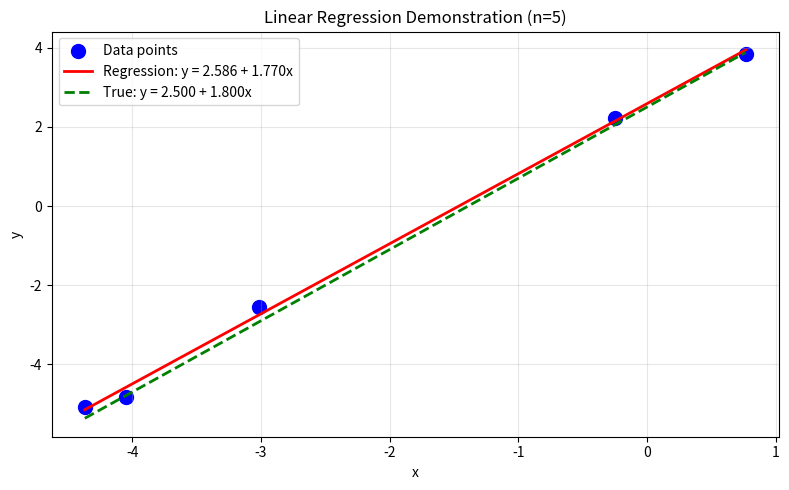
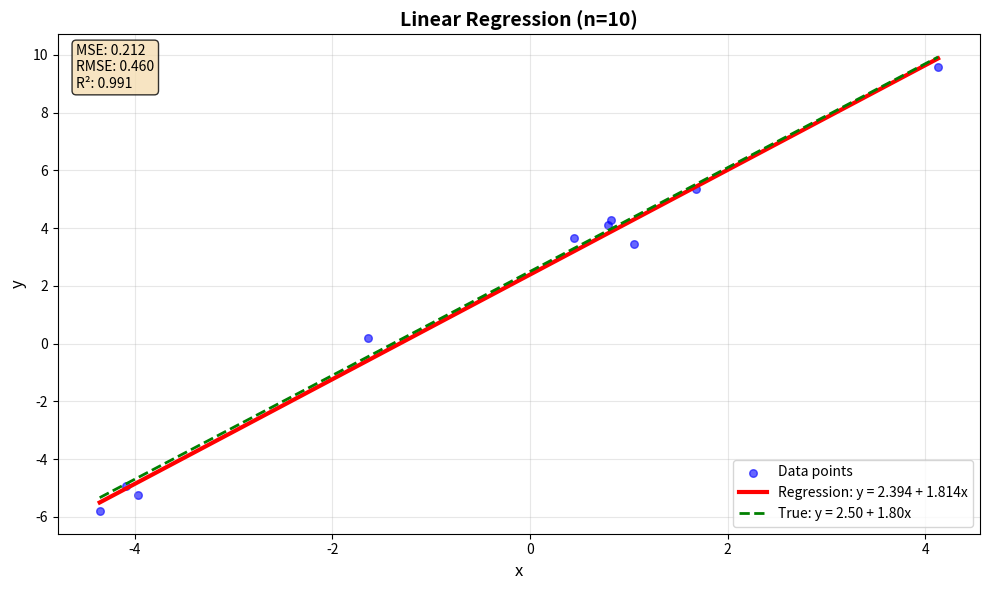
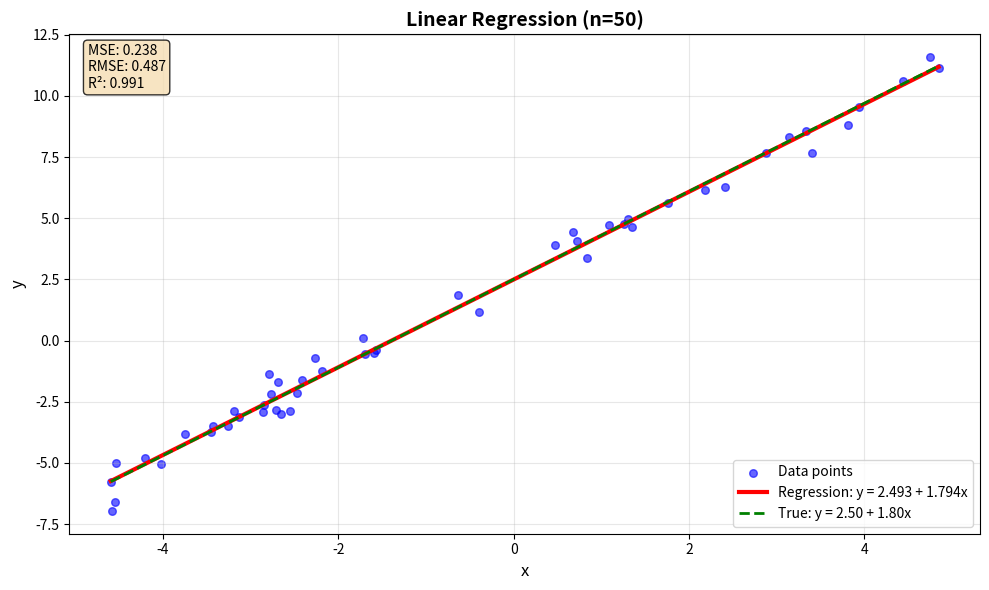
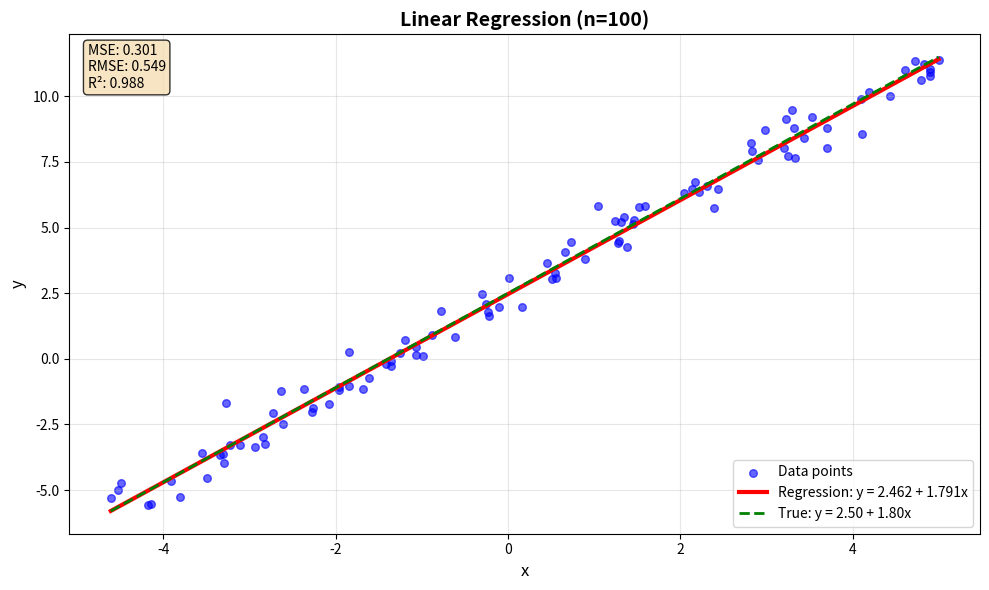
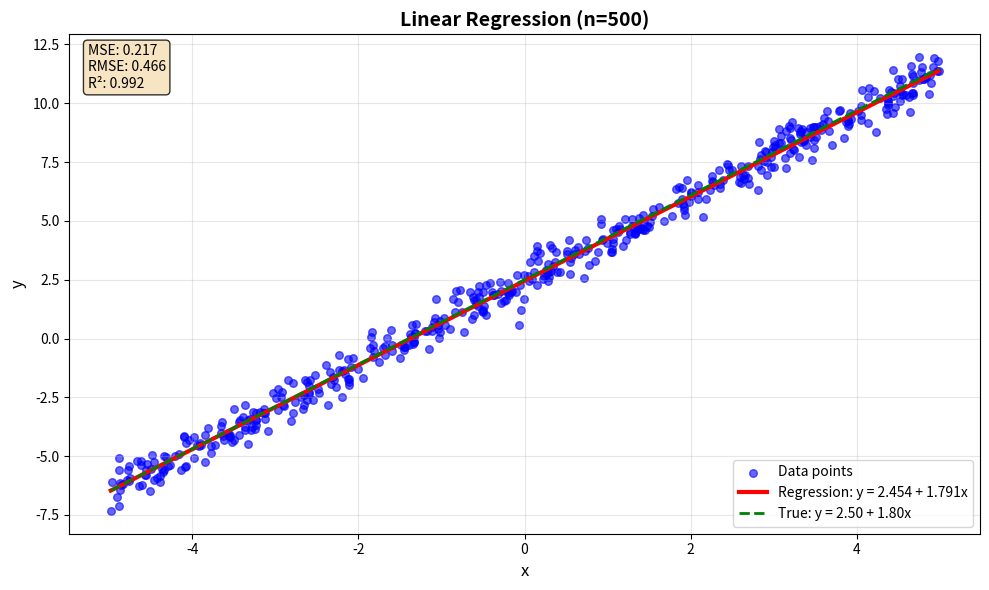
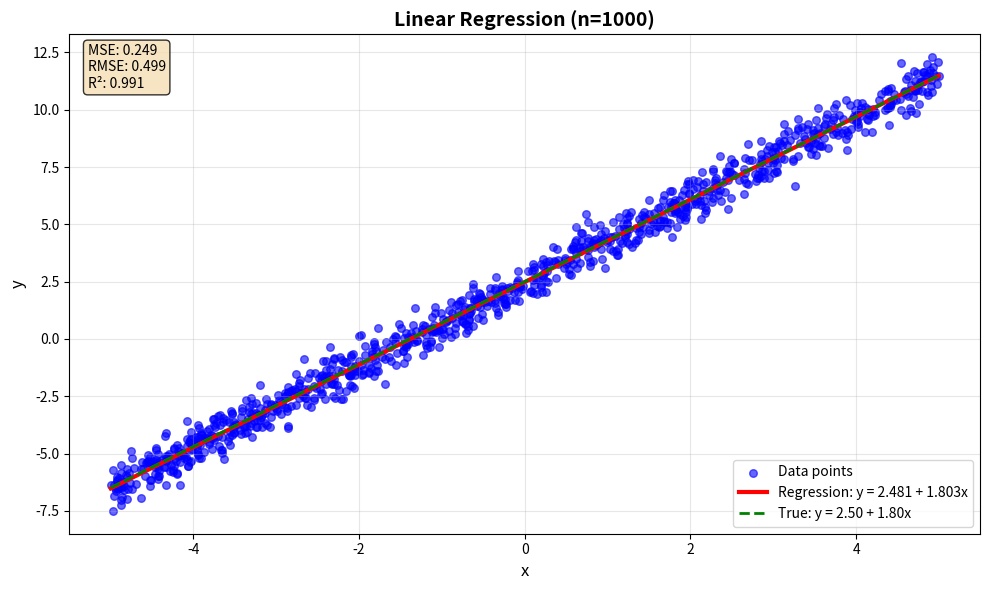
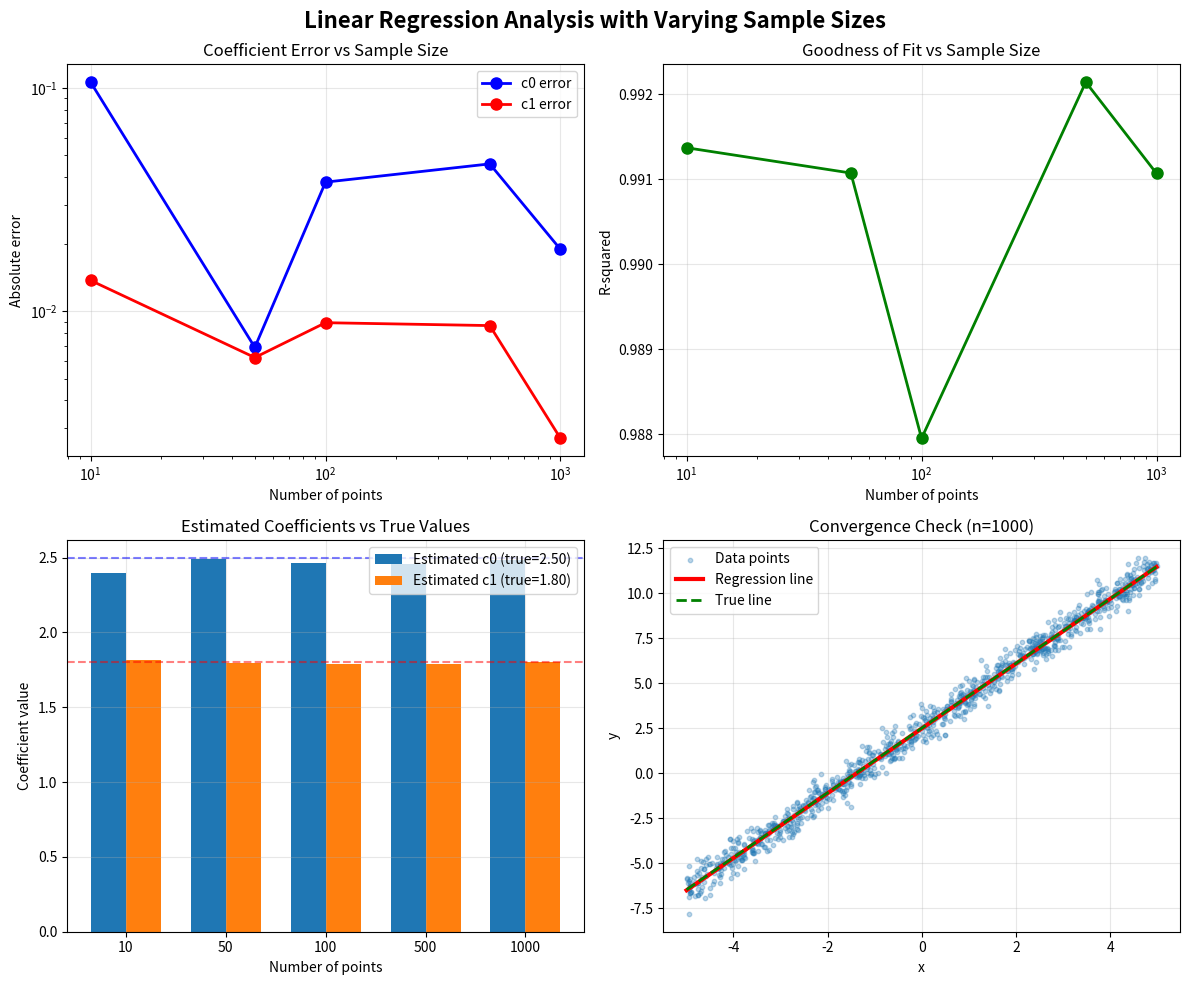

These figures' Python source, in order:
import numpy as np
import matplotlib.pyplot as plt
import random


def generate_data(n_points, true_c0=2.5, true_c1=1.8, noise_level=0.5, x_range=(-5, 5)):
    """
    Generate data points: y = true_c0 + true_c1*x + noise
    
    Args:
        n_points: Number of points to generate
        true_c0: True intercept
        true_c1: True slope
        noise_level: Standard deviation of Gaussian noise
        x_range: Range of x values
    """
    x = np.random.uniform(x_range[0], x_range[1], n_points)
    noise = np.random.normal(0, noise_level, n_points)
    y = true_c0 + true_c1 * x + noise
    
    return x, y, true_c0, true_c1


def linear_regression_manual(x, y):
    """
    Perform linear regression by solving normal equations manually
    y = c0 + c1*x
    
    We solve: A^T * A * [c0, c1]^T = A^T * y
    where A = [1, x]
    """
    n = len(x)
    
    # Build normal equations manually
    # A^T * A = [[n, Σx], [Σx, Σx²]]
    # A^T * y = [Σy, Σxy]
    
    sum_x = np.sum(x)
    sum_y = np.sum(y)
    sum_x2 = np.sum(x**2)
    sum_xy = np.sum(x * y)
    
    # Build the 2x2 system
    ATA = np.array([[n, sum_x],
                    [sum_x, sum_x2]])
    
    ATy = np.array([sum_y, sum_xy])
    
    # Solve the system: (A^T * A) * c = A^T * y
    # Using manual 2x2 solution: c = (A^T * A)^(-1) * (A^T * y)
    det = ATA[0, 0] * ATA[1, 1] - ATA[0, 1] * ATA[1, 0]
    
    if abs(det) < 1e-10:
        raise ValueError("Matrix is singular, cannot solve")
    
    # Compute inverse manually
    ATA_inv = np.array([[ATA[1, 1], -ATA[0, 1]],
                        [-ATA[1, 0], ATA[0, 0]]]) / det
    
    # Solve for coefficients
    c = ATA_inv @ ATy
    c0, c1 = c[0], c[1]
    
    return c0, c1

def linear_regression_matrix(x, y):
    """
    Perform linear regression using matrix approach
    """
    n = len(x)
    
    # Build matrix A = [1, x]
    A = np.column_stack([np.ones(n), x])
    
    # Solve normal equations: A^T * A * c = A^T * y
    ATA = A.T @ A
    ATy = A.T @ y
    
    # Solve the system
    c = np.linalg.solve(ATA, ATy)
    
    return c[0], c[1]


def calculate_errors(x, y, c0, c1):
    """
    Calculate various error metrics
    """
    y_pred = c0 + c1 * x
    
    # Residuals
    residuals = y - y_pred
    
    # Mean Squared Error
    mse = np.mean(residuals**2)
    
    # R-squared
    ss_res = np.sum(residuals**2)
    ss_tot = np.sum((y - np.mean(y))**2)
    r_squared = 1 - (ss_res / ss_tot) if ss_tot != 0 else 0
    
    return {
        'mse': mse,
        'rmse': np.sqrt(mse),
        'r_squared': r_squared,
        'residuals': residuals
    }


def plot_regression(x, y, c0, c1, true_c0, true_c1, title):
    """
    Plot data points, regression line, and true line
    """
    plt.figure(figsize=(10, 6))
    
    # Plot data points
    plt.scatter(x, y, alpha=0.6, color='blue', label='Data points', s=30)
    
    # Plot regression line
    x_line = np.array([min(x), max(x)])
    y_reg = c0 + c1 * x_line
    plt.plot(x_line, y_reg, 'r-', linewidth=3, label=f'Regression: y = {c0:.3f} + {c1:.3f}x')
    
    # Plot true line (without noise)
    y_true = true_c0 + true_c1 * x_line
    plt.plot(x_line, y_true, 'g--', linewidth=2, label=f'True: y = {true_c0:.2f} + {true_c1:.2f}x')
    
    plt.xlabel('x', fontsize=12)
    plt.ylabel('y', fontsize=12)
    plt.title(title, fontsize=14, fontweight='bold')
    plt.legend(loc='best')
    plt.grid(True, alpha=0.3)
    
    # Add error metrics
    errors = calculate_errors(x, y, c0, c1)
    error_text = f'MSE: {errors["mse"]:.3f}\nRMSE: {errors["rmse"]:.3f}\nR²: {errors["r_squared"]:.3f}'
    plt.text(0.02, 0.98, error_text, transform=plt.gca().transAxes,
             fontsize=10, verticalalignment='top',
             bbox=dict(boxstyle='round', facecolor='wheat', alpha=0.8))
    
    plt.tight_layout()
    return plt


def run_experiment(n_points):
    """Run a single experiment with n_points"""
    print(f"\n{'='*60}")
    print(f"EXPERIMENT: {n_points} data points")
    print(f"{'='*60}")
    
    # Generate data
    true_c0, true_c1 = 2.5, 1.8  # True coefficients
    x, y, true_c0, true_c1 = generate_data(n_points, true_c0, true_c1)
    
    print(f"True coefficients: c0 = {true_c0:.3f}, c1 = {true_c1:.3f}")
    
    # Method 1: Manual calculation
    c0_manual, c1_manual = linear_regression_manual(x, y)
    errors_manual = calculate_errors(x, y, c0_manual, c1_manual)
    
    print(f"\nManual method:")
    print(f"  c0 = {c0_manual:.6f} (error: {abs(c0_manual - true_c0):.6f})")
    print(f"  c1 = {c1_manual:.6f} (error: {abs(c1_manual - true_c1):.6f})")
    print(f"  R² = {errors_manual['r_squared']:.6f}")
    
    # Method 2: Matrix method
    c0_matrix, c1_matrix = linear_regression_matrix(x, y)
    errors_matrix = calculate_errors(x, y, c0_matrix, c1_matrix)
    
    print(f"\nMatrix method:")
    print(f"  c0 = {c0_matrix:.6f} (error: {abs(c0_matrix - true_c0):.6f})")
    print(f"  c1 = {c1_matrix:.6f} (error: {abs(c1_matrix - true_c1):.6f})")
    print(f"  R² = {errors_matrix['r_squared']:.6f}")
    
    # Check if methods give same result
    if abs(c0_manual - c0_matrix) < 1e-10 and abs(c1_manual - c1_matrix) < 1e-10:
        print(f"\n✓ Both methods give identical results")
    else:
        print(f"\n⚠ Methods differ slightly (within tolerance)")
    
    # Plot results
    plt = plot_regression(x, y, c0_matrix, c1_matrix, true_c0, true_c1,
                         f"Linear Regression (n={n_points})")
    plt.savefig(f'regression_{n_points}_points.png', dpi=150, bbox_inches='tight')
    plt.show()
    
    return {
        'n_points': n_points,
        'true_c0': true_c0,
        'true_c1': true_c1,
        'c0': c0_matrix,
        'c1': c1_matrix,
        'c0_error': abs(c0_matrix - true_c0),
        'c1_error': abs(c1_matrix - true_c1),
        'r_squared': errors_matrix['r_squared']
    }

def run_multiple_experiments():
    """Run experiments with different numbers of points"""
    point_counts = [10, 50, 100, 500, 1000]
    results = []
    
    for n in point_counts:
        result = run_experiment(n)
        results.append(result)
    
    # Create summary plot
    fig, axes = plt.subplots(2, 2, figsize=(12, 10))
    
    # Plot 1: Coefficient error vs number of points
    ax1 = axes[0, 0]
    n_points = [r['n_points'] for r in results]
    c0_errors = [r['c0_error'] for r in results]
    c1_errors = [r['c1_error'] for r in results]
    
    ax1.plot(n_points, c0_errors, 'bo-', linewidth=2, markersize=8, label='c0 error')
    ax1.plot(n_points, c1_errors, 'ro-', linewidth=2, markersize=8, label='c1 error')
    ax1.set_xlabel('Number of points')
    ax1.set_ylabel('Absolute error')
    ax1.set_title('Coefficient Error vs Sample Size')
    ax1.set_xscale('log')
    ax1.set_yscale('log')
    ax1.legend()
    ax1.grid(True, alpha=0.3)
    
    # Plot 2: R-squared vs number of points
    ax2 = axes[0, 1]
    r_squared = [r['r_squared'] for r in results]
    ax2.plot(n_points, r_squared, 'go-', linewidth=2, markersize=8)
    ax2.set_xlabel('Number of points')
    ax2.set_ylabel('R-squared')
    ax2.set_title('Goodness of Fit vs Sample Size')
    ax2.set_xscale('log')
    ax2.grid(True, alpha=0.3)
    
    # Plot 3: Estimated coefficients vs true values
    ax3 = axes[1, 0]
    c0_est = [r['c0'] for r in results]
    c1_est = [r['c1'] for r in results]
    true_c0 = results[0]['true_c0']
    true_c1 = results[0]['true_c1']
    
    width = 0.35
    x = np.arange(len(n_points))
    ax3.bar(x - width/2, c0_est, width, label=f'Estimated c0 (true={true_c0:.2f})')
    ax3.bar(x + width/2, c1_est, width, label=f'Estimated c1 (true={true_c1:.2f})')
    ax3.axhline(y=true_c0, color='blue', linestyle='--', alpha=0.5)
    ax3.axhline(y=true_c1, color='red', linestyle='--', alpha=0.5)
    ax3.set_xlabel('Number of points')
    ax3.set_ylabel('Coefficient value')
    ax3.set_title('Estimated Coefficients vs True Values')
    ax3.set_xticks(x)
    ax3.set_xticklabels(n_points)
    ax3.legend()
    ax3.grid(True, alpha=0.3)
    
    # Plot 4: Convergence visualization
    ax4 = axes[1, 1]
    # Show last experiment (most points) for convergence check
    last_result = results[-1]
    # Regenerate data for visualization
    x_large, y_large, _, _ = generate_data(last_result['n_points'], 
                                          last_result['true_c0'], 
                                          last_result['true_c1'])
    
    # Plot with regression line
    ax4.scatter(x_large, y_large, alpha=0.3, s=10, label='Data points')
    x_line = np.linspace(min(x_large), max(x_large), 100)
    y_reg = last_result['c0'] + last_result['c1'] * x_line
    y_true = last_result['true_c0'] + last_result['true_c1'] * x_line
    ax4.plot(x_line, y_reg, 'r-', linewidth=3, label='Regression line')
    ax4.plot(x_line, y_true, 'g--', linewidth=2, label='True line')
    ax4.set_xlabel('x')
    ax4.set_ylabel('y')
    ax4.set_title(f'Convergence Check (n={last_result["n_points"]})')
    ax4.legend()
    ax4.grid(True, alpha=0.3)
    
    plt.suptitle('Linear Regression Analysis with Varying Sample Sizes', 
                fontsize=16, fontweight='bold')
    plt.tight_layout()
    plt.savefig('regression_summary.png', dpi=150, bbox_inches='tight')
    plt.show()
    
    # Print summary table
    print("\n" + "="*70)
    print("SUMMARY TABLE")
    print("="*70)
    print(f"{'n_points':<10} {'c0_est':<10} {'c0_error':<12} {'c1_est':<10} {'c1_error':<12} {'R²':<10}")
    print("-"*70)
    for r in results:
        print(f"{r['n_points']:<10} {r['c0']:<10.4f} {r['c0_error']:<12.6f} "
              f"{r['c1']:<10.4f} {r['c1_error']:<12.6f} {r['r_squared']:<10.4f}")
    
    return results


def demonstrate_system_of_equations():
    """Demonstrate the SLE being solved"""
    print("\n" + "="*70)
    print("DEMONSTRATION: Solving the Normal Equations")
    print("="*70)
    
    # Generate small dataset for demonstration
    x, y, true_c0, true_c1 = generate_data(5, noise_level=0.2)
    
    print(f"Generated {len(x)} data points:")
    for i in range(len(x)):
        print(f"  Point {i+1}: x={x[i]:.3f}, y={y[i]:.3f}")
    
    print(f"\nTrue coefficients: c0 = {true_c0:.3f}, c1 = {true_c1:.3f}")
    
    # Calculate sums manually
    n = len(x)
    sum_x = np.sum(x)
    sum_y = np.sum(y)
    sum_x2 = np.sum(x**2)
    sum_xy = np.sum(x * y)
    
    print(f"\nCalculated sums:")
    print(f"  n = {n}")
    print(f"  Σx = {sum_x:.3f}")
    print(f"  Σy = {sum_y:.3f}")
    print(f"  Σx² = {sum_x2:.3f}")
    print(f"  Σxy = {sum_xy:.3f}")
    
    # Build normal equations
    print(f"\nNormal equations:")
    print(f"  [{n}, {sum_x:.3f}]   [c0]   [{sum_y:.3f}]")
    print(f"  [{sum_x:.3f}, {sum_x2:.3f}] * [c1] = [{sum_xy:.3f}]")
    
    # Solve manually
    ATA = np.array([[n, sum_x], [sum_x, sum_x2]])
    ATy = np.array([sum_y, sum_xy])
    
    det = ATA[0, 0] * ATA[1, 1] - ATA[0, 1] * ATA[1, 0]
    print(f"\nDeterminant: det = {det:.3f}")
    
    if det != 0:
        # Compute inverse
        ATA_inv = np.array([[ATA[1, 1], -ATA[0, 1]],
                            [-ATA[1, 0], ATA[0, 0]]]) / det
        
        # Solve
        c = ATA_inv @ ATy
        c0, c1 = c[0], c[1]
        
        print(f"\nSolution:")
        print(f"  [c0]   [{ATA_inv[0,0]:.3f} {ATA_inv[0,1]:.3f}]   [{sum_y:.3f}]   [{c0:.3f}]")
        print(f"  [c1] = [{ATA_inv[1,0]:.3f} {ATA_inv[1,1]:.3f}] * [{sum_xy:.3f}] = [{c1:.3f}]")
        
        print(f"\nFinal coefficients:")
        print(f"  c0 = {c0:.6f} (true: {true_c0:.6f}, error: {abs(c0 - true_c0):.6f})")
        print(f"  c1 = {c1:.6f} (true: {true_c1:.6f}, error: {abs(c1 - true_c1):.6f})")
        
        # Plot this small example
        plt.figure(figsize=(8, 5))
        plt.scatter(x, y, color='blue', s=100, label='Data points')
        
        x_line = np.array([min(x), max(x)])
        y_reg = c0 + c1 * x_line
        y_true = true_c0 + true_c1 * x_line
        
        plt.plot(x_line, y_reg, 'r-', linewidth=2, label=f'Regression: y = {c0:.3f} + {c1:.3f}x')
        plt.plot(x_line, y_true, 'g--', linewidth=2, label=f'True: y = {true_c0:.3f} + {true_c1:.3f}x')
        
        plt.xlabel('x')
        plt.ylabel('y')
        plt.title('Linear Regression Demonstration (n=5)', fontsize=12)
        plt.legend()
        plt.grid(True, alpha=0.3)
        plt.tight_layout()
        plt.savefig('regression_demo_small.png', dpi=150, bbox_inches='tight')
        plt.show()
    
    return c0, c1


def main():
    print("LINEAR REGRESSION IMPLEMENTATION")
    print("="*60)
    print("Solving y = c0 + c1*x using normal equations")
    print("="*60)
    
    # Demonstrate with small dataset
    c0_demo, c1_demo = demonstrate_system_of_equations()
    
    # Run experiments with different numbers of points
    print("\n" + "="*70)
    print("RUNNING EXPERIMENTS WITH VARYING SAMPLE SIZES")
    print("="*70)
    
    results = run_multiple_experiments()
    

if __name__ == "__main__":
    main()